Labelled photos from "eyes", an image-classification folder in Kyoeun33/yawm1. The possible labels are: closed, open.

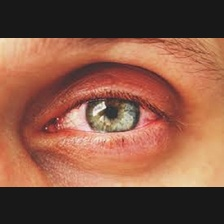
Label: open

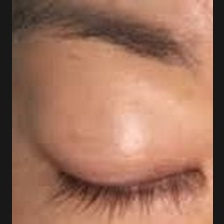
Label: closed

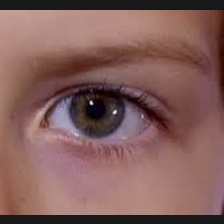
Label: open

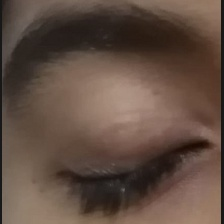
Label: closed

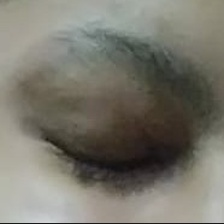
Label: closed

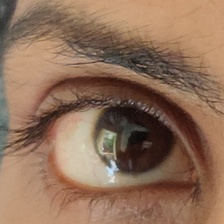
Label: open
